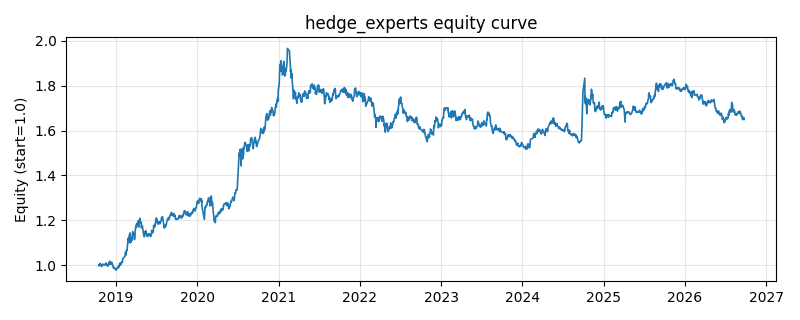

Values plotted in this chart, from the file beside it:
date, equity
2018-10-16, 0.9999
2018-10-17, 1.001
2018-10-18, 0.9975
2018-10-19, 1.002
2018-10-22, 1.008
2018-10-23, 1.003
2018-10-24, 1.002
2018-10-25, 1.002
2018-10-26, 1
2018-10-29, 0.9941
2018-10-30, 0.9951
2018-10-31, 0.9977
2018-11-01, 0.9991
2018-11-02, 1.005
2018-11-05, 1.004
2018-11-06, 1.004
2018-11-07, 1.003
2018-11-08, 1.002
2018-11-09, 1
2018-11-12, 1.003
2018-11-13, 1.004
2018-11-14, 1.002
2018-11-15, 1.005
2018-11-16, 1.007
2018-11-19, 1.01
2018-11-20, 1.003
2018-11-21, 1.005
2018-11-22, 1.004
2018-11-23, 0.9967
2018-11-26, 0.9967
2018-11-27, 0.9966
2018-11-28, 1.003
2018-11-29, 1
2018-11-30, 1.005
2018-12-03, 1.016
2018-12-04, 1.017
2018-12-05, 1.018
2018-12-06, 1.006
2018-12-07, 1.007
2018-12-10, 1.004
2018-12-11, 1.004
2018-12-12, 1.007
2018-12-13, 1.014
2018-12-14, 1.007
2018-12-17, 1.005
2018-12-18, 1.001
2018-12-19, 0.9949
2018-12-20, 0.9916
2018-12-21, 0.988
2018-12-24, 0.9908
2018-12-25, 0.9887
2018-12-26, 0.987
2018-12-27, 0.9846
2018-12-28, 0.9864
2019-01-02, 0.9803
2019-01-03, 0.9779
2019-01-04, 0.9834
2019-01-07, 0.9852
2019-01-08, 0.9855
2019-01-09, 0.9907
... 1,871 more rows
